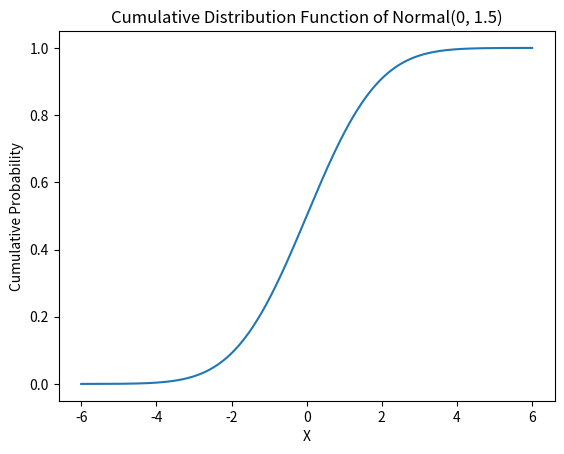

The matplotlib source for this figure:
import numpy as np
import matplotlib.pyplot as plt
from scipy.stats import norm

#EX1
def plot_cdf_normal(mu, sigma):
    x = np.linspace(mu - 4*sigma, mu + 4*sigma, 1000) # generate x-values
    y = norm.cdf(x, mu, sigma) # generate y-values (cumulative probabilities)
    plt.plot(x, y)
    plt.xlabel('X')
    plt.ylabel('Cumulative Probability')
    plt.title('Cumulative Distribution Function of Normal({}, {})'.format(mu, sigma))
    plt.show()

# Example usage
plot_cdf_normal(0, 1.5)
